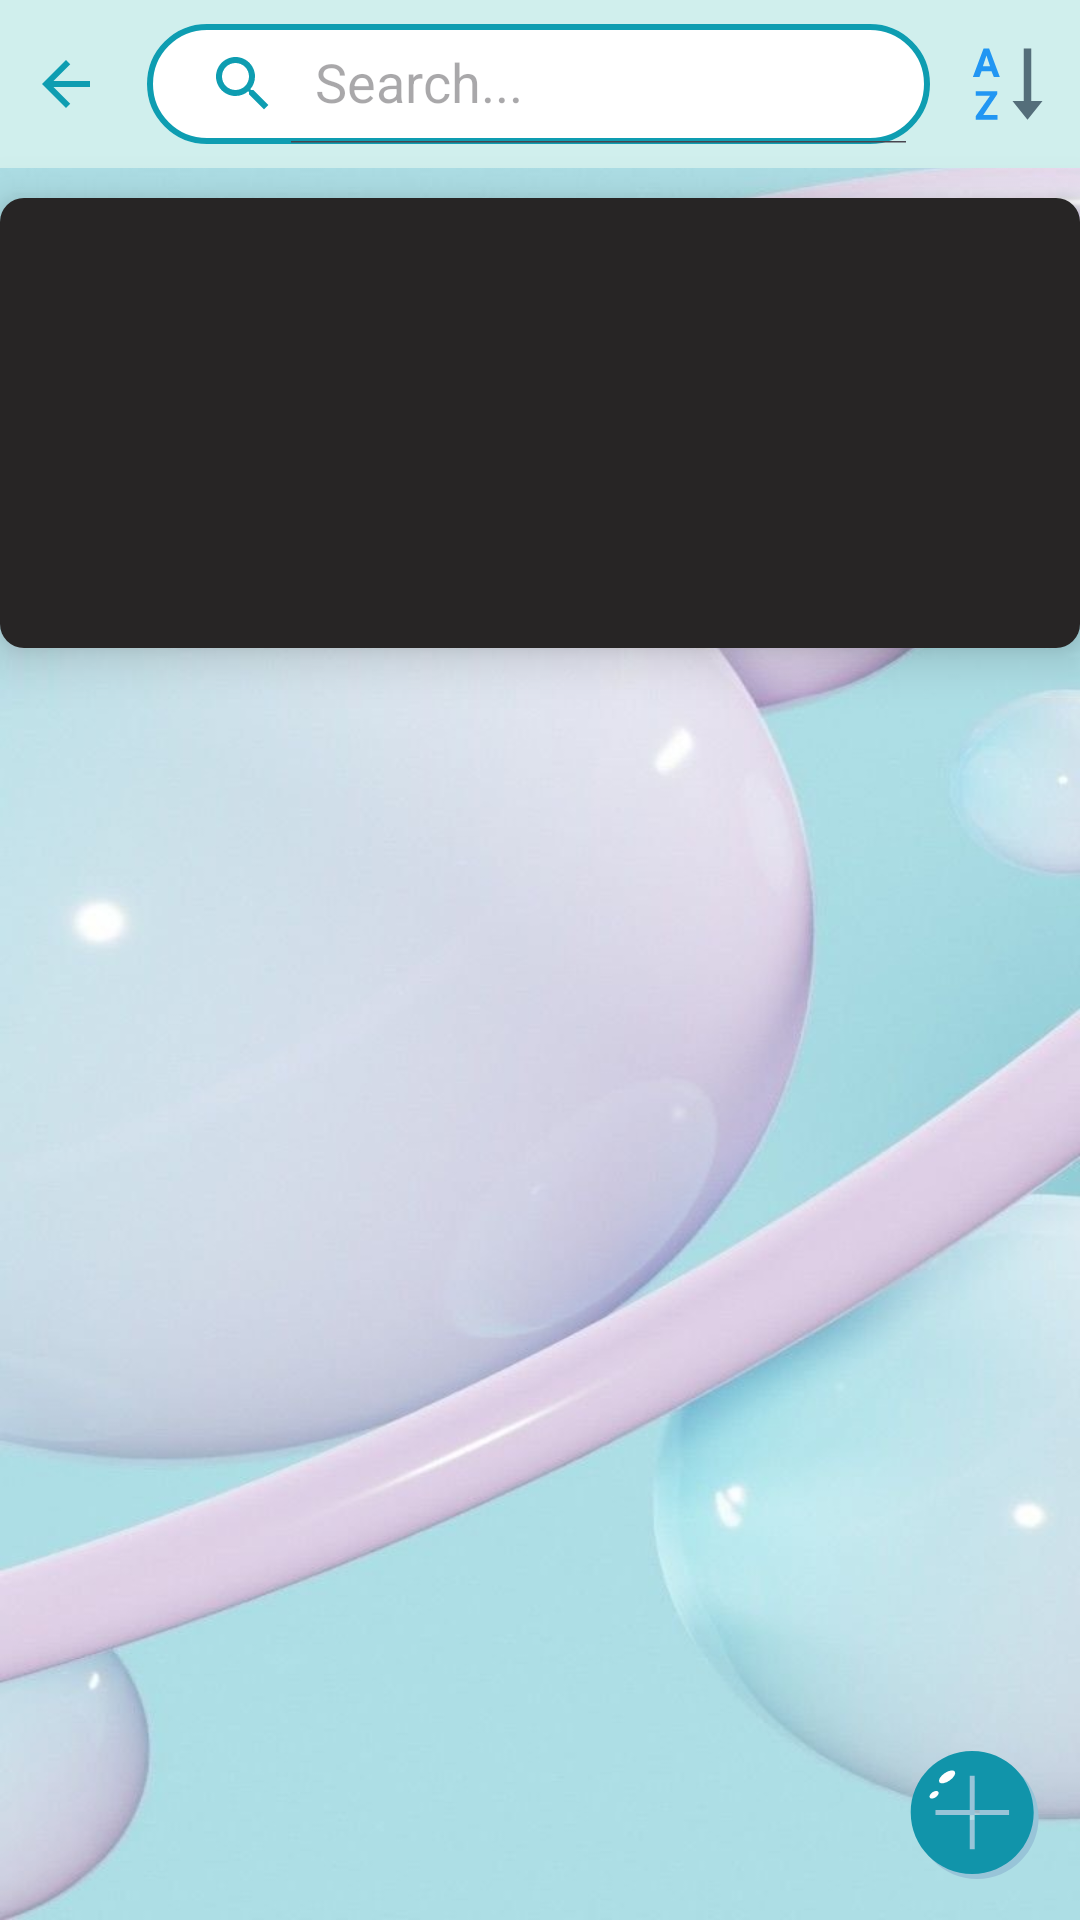

Produce the Android XML layout that renders to this screen, including the resource entries it uses.
<!-- AndroidManifest.xml: application theme Theme.ExpenseManagement -->
<!-- res/layout/activity_store_information.xml -->
<LinearLayout xmlns:android="http://schemas.android.com/apk/res/android"
    xmlns:app="http://schemas.android.com/apk/res-auto"
    xmlns:tools="http://schemas.android.com/tools"
    android:id="@+id/main"
    android:layout_width="match_parent"
    android:layout_height="match_parent"
    android:orientation="vertical"
    android:background="@drawable/bg"
    tools:context=".Store.StoreInformation">

    <LinearLayout
        android:id="@+id/header_title"
        android:layout_width="match_parent"
        android:layout_height="wrap_content"
        android:orientation="horizontal"
        android:paddingTop="8dp"
        android:paddingBottom="8dp"
        android:background="#D0EFED">

        <ImageView
            android:id="@+id/exit_icon"
            android:layout_width="wrap_content"
            android:layout_height="wrap_content"
            android:layout_gravity="center_vertical"
            android:layout_marginStart="10sp"
            android:layout_marginEnd="15sp"
            android:src="@drawable/baseline_arrow_back_24" />

        <androidx.appcompat.widget.SearchView
            android:id="@+id/search"
            android:layout_width="0dp"
            android:layout_height="40dp"
            android:layout_weight="1"
            android:background="@drawable/border_search"
            android:layout_marginEnd="10dp"
            android:elevation="0dp"
            app:iconifiedByDefault="false"
            app:searchHintIcon="@null"
            app:queryHint="Search..."
            android:focusable="false"
            app:closeIcon="@drawable/baseline_close_24"
            app:searchIcon="@drawable/baseline_search_24" />

        <ImageView
            android:id="@+id/icon_az2"
            android:layout_width="wrap_content"
            android:layout_height="wrap_content"
            android:layout_gravity="center_vertical"
            android:layout_marginEnd="10sp"
            android:src="@drawable/alphabetical_sorting_az_svgrepo_com" />
    </LinearLayout>

    <ImageView
        android:id="@+id/header_image"
        android:layout_width="match_parent"
        android:layout_height="150dp"
        android:src="@drawable/eco"
        android:layout_marginTop="10dp"
        android:scaleType="centerCrop"
        android:elevation="10dp"
        android:background="@drawable/shadow" />

    <androidx.constraintlayout.widget.ConstraintLayout
        android:layout_width="match_parent"
        android:layout_height="match_parent">

        <androidx.recyclerview.widget.RecyclerView
            android:layout_margin="10dp"
            android:layout_width="match_parent"
            android:layout_height="match_parent"
            android:id="@+id/recyclerView"
            android:scrollbars="vertical"
            android:divider="@android:color/transparent"
            android:dividerHeight="10.0sp"/>

        <ImageView
            android:id="@+id/add_button"
            android:layout_width="wrap_content"
            android:layout_height="wrap_content"
            android:layout_gravity="end"
            android:layout_margin="10dp"
            android:src="@drawable/add_to_svgrepo_com"
            app:layout_constraintBottom_toBottomOf="parent"
            app:layout_constraintEnd_toEndOf="parent" />
    </androidx.constraintlayout.widget.ConstraintLayout>
</LinearLayout>
<!-- resources referenced by this layout -->
<resources>
  <!-- drawable baseline_arrow_back_24 (drawable) -->
  <vector xmlns:android="http://schemas.android.com/apk/res/android" android:autoMirrored="true" android:height="24dp" android:tint="#0E9DB1" android:viewportHeight="24" android:viewportWidth="24" android:width="24dp">
        
      <path android:fillColor="@android:color/white" android:pathData="M20,11H7.83l5.59,-5.59L12,4l-8,8 8,8 1.41,-1.41L7.83,13H20v-2z"/>
      
  </vector>
  <!-- drawable baseline_close_24 (drawable) -->
  <vector xmlns:android="http://schemas.android.com/apk/res/android" android:height="24dp" android:tint="@color/darkblue" android:viewportHeight="24" android:viewportWidth="24" android:width="24dp">
        
      <path android:fillColor="@android:color/white" android:pathData="M19,6.41L17.59,5 12,10.59 6.41,5 5,6.41 10.59,12 5,17.59 6.41,19 12,13.41 17.59,19 19,17.59 13.41,12z"/>
      
  </vector>
  <!-- drawable baseline_search_24 (drawable) -->
  <vector xmlns:android="http://schemas.android.com/apk/res/android" android:height="24dp" android:tint="@color/darkblue" android:viewportHeight="24" android:viewportWidth="24" android:width="24dp">
        
      <path android:fillColor="@android:color/white" android:pathData="M15.5,14h-0.79l-0.28,-0.27C15.41,12.59 16,11.11 16,9.5 16,5.91 13.09,3 9.5,3S3,5.91 3,9.5 5.91,16 9.5,16c1.61,0 3.09,-0.59 4.23,-1.57l0.27,0.28v0.79l5,4.99L20.49,19l-4.99,-5zM9.5,14C7.01,14 5,11.99 5,9.5S7.01,5 9.5,5 14,7.01 14,9.5 11.99,14 9.5,14z"/>
      
  </vector>
  <!-- drawable border_search (drawable) -->
  <?xml version="1.0" encoding="utf-8"?>
  <layer-list xmlns:android="http://schemas.android.com/apk/res/android">
      <item>
          <shape android:shape="rectangle">
              <solid android:color="@color/white"/> 
              <corners android:radius="30dp"/> 
          </shape>
      </item>
  
      
      <item>
          <shape android:shape="rectangle">
              <stroke
                  android:width="2dp"
                  android:color="@color/darkblue"/>
              <corners android:radius="30dp"/> 
          </shape>
      </item>
  </layer-list>
  <!-- drawable shadow (drawable) -->
  <?xml version="1.0" encoding="utf-8"?>
  <shape xmlns:android="http://schemas.android.com/apk/res/android" android:shape="rectangle">
      <solid android:color="#272525" />
      <corners android:radius="8dp" />
  </shape>
  <style name="Theme.ExpenseManagement" parent="Base.Theme.ExpenseManagement" />
  <color name="darkblue">#0E9DB1</color>
  <color name="white">#FFFFFFFF</color>
  <style name="Base.Theme.ExpenseManagement" parent="Theme.Material3.DayNight.NoActionBar">
          
          
          <item name="colorPrimary">@color/lightblue</item>
          <item name="colorPrimaryVariant">@color/lightblue</item>
          <item name="colorOnPrimary">@color/white</item>
  
          <item name="colorSecondary">@color/tear_200</item>
          <item name="colorSecondaryVariant">@color/tear_700</item>
          <item name="colorOnSecondary">@color/black</item>
  
          <item name="android:statusBarColor">?attr/colorPrimaryVariant</item>
      </style>
  <color name="lightblue">#77C1CA</color>
  <color name="tear_200">#FF03DAC5</color>
  <color name="tear_700">#FF018786</color>
  <color name="black">#FF000000</color>
</resources>
